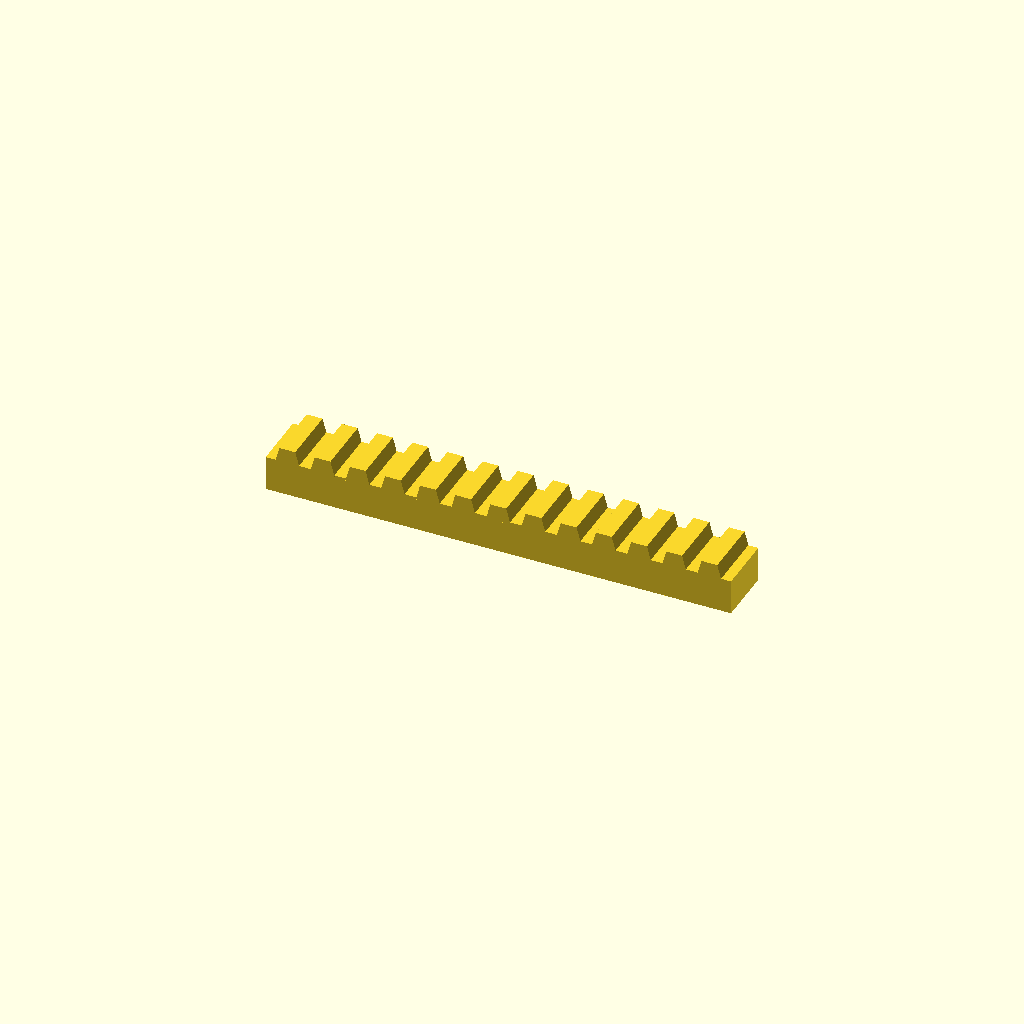
Cell 1 — every parameter at its default value.
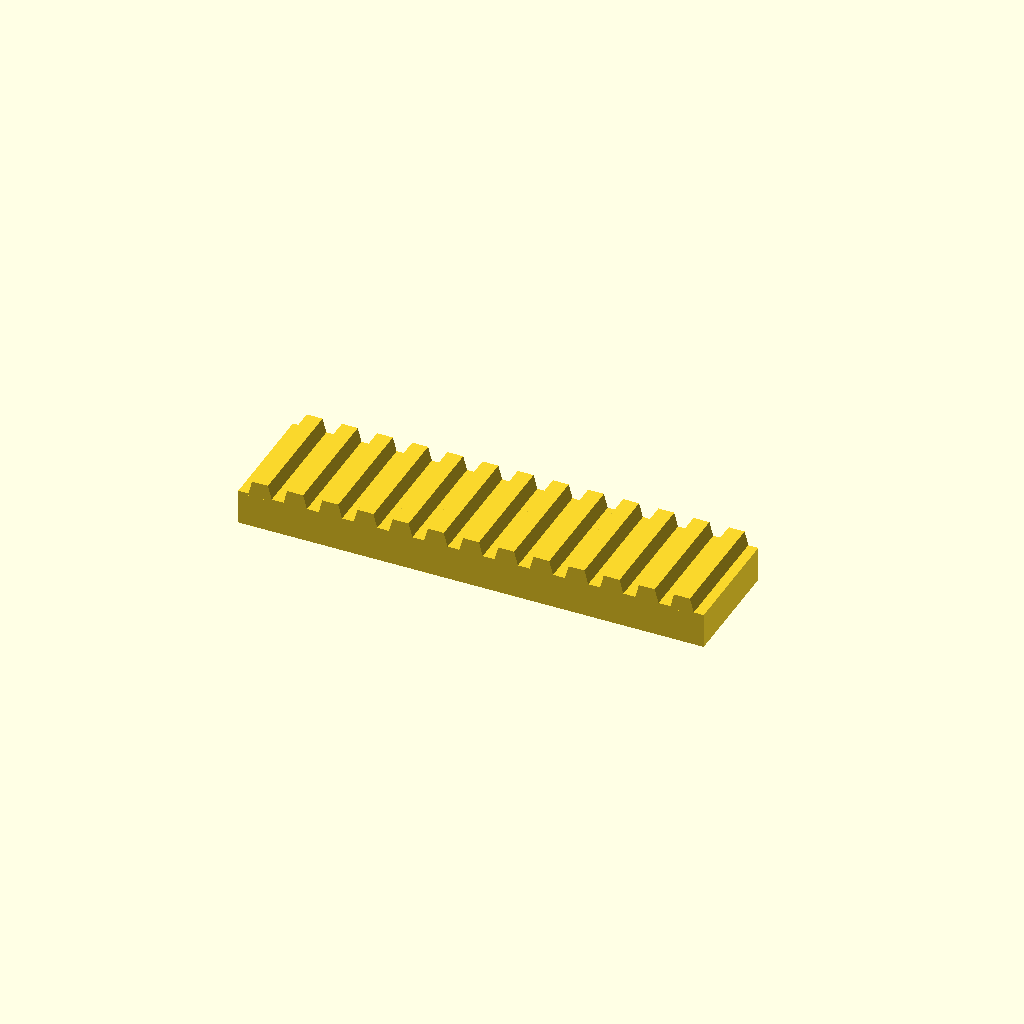
Cell 2: the same model with bar_w = 50.
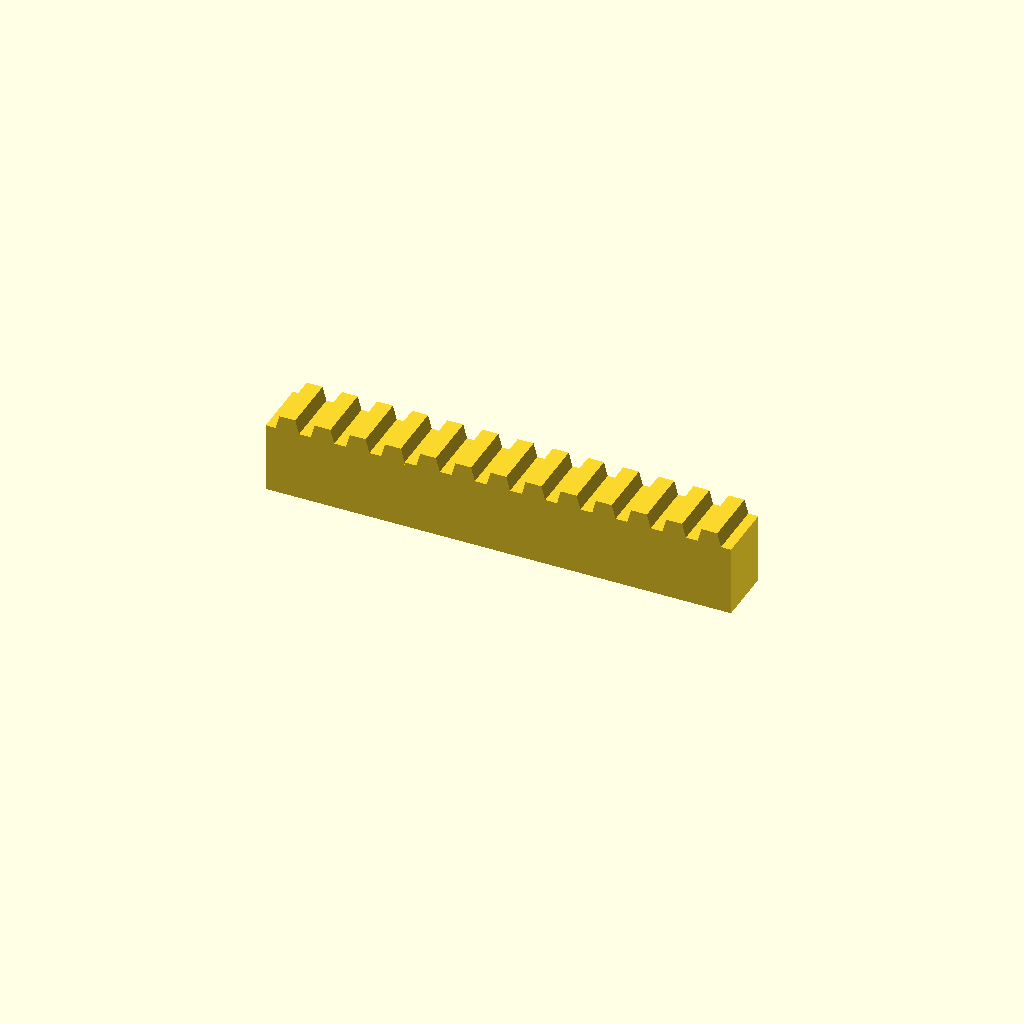
Cell 3: bar_h = 30 (everything else at default).
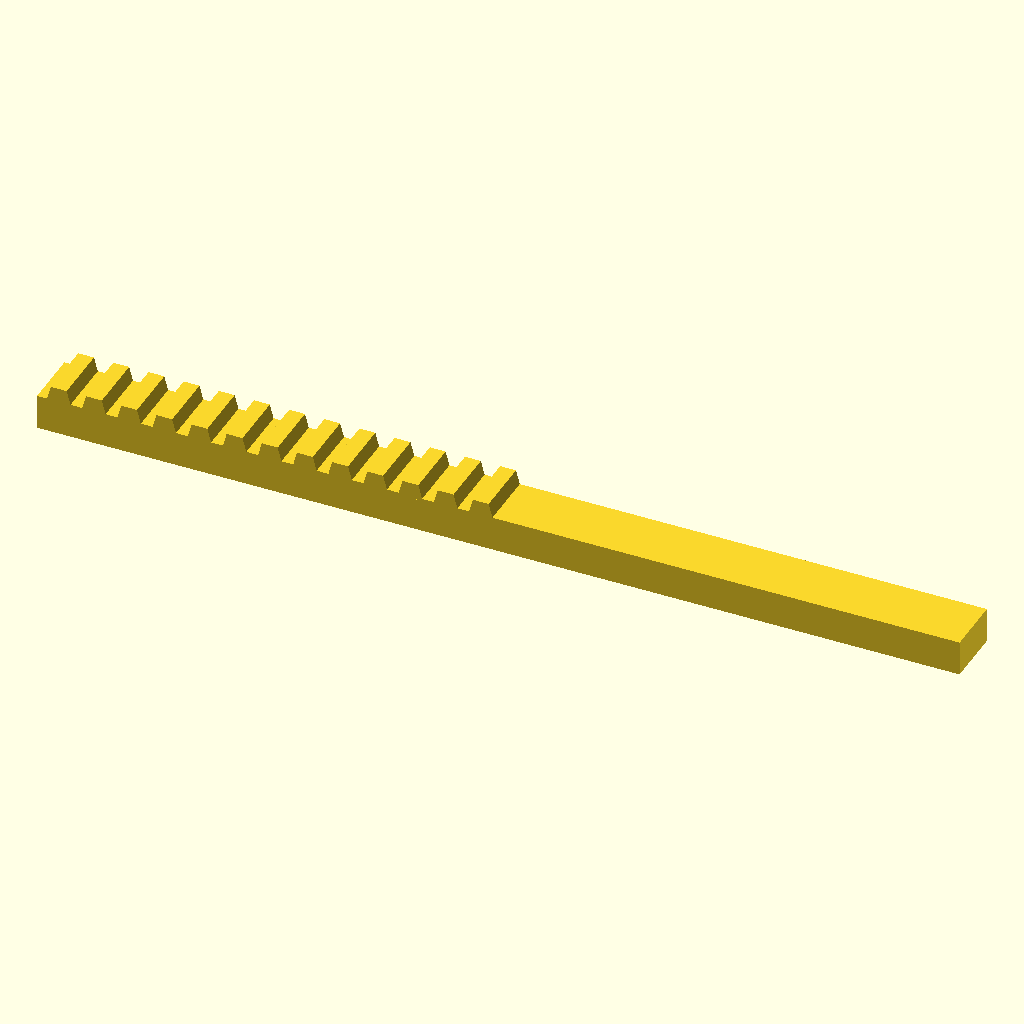
Cell 4: teeth = 26 (everything else at default).
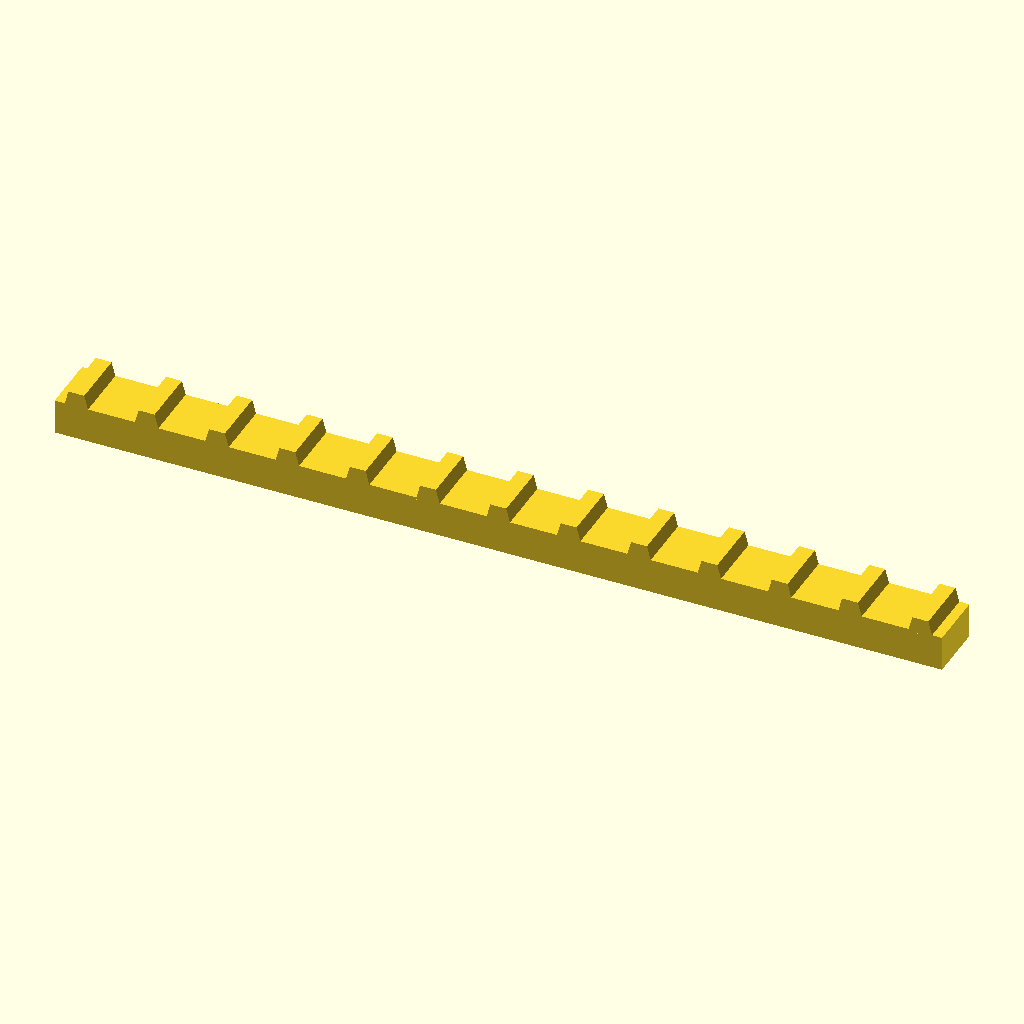
Cell 5: the same model with pitch = 30.
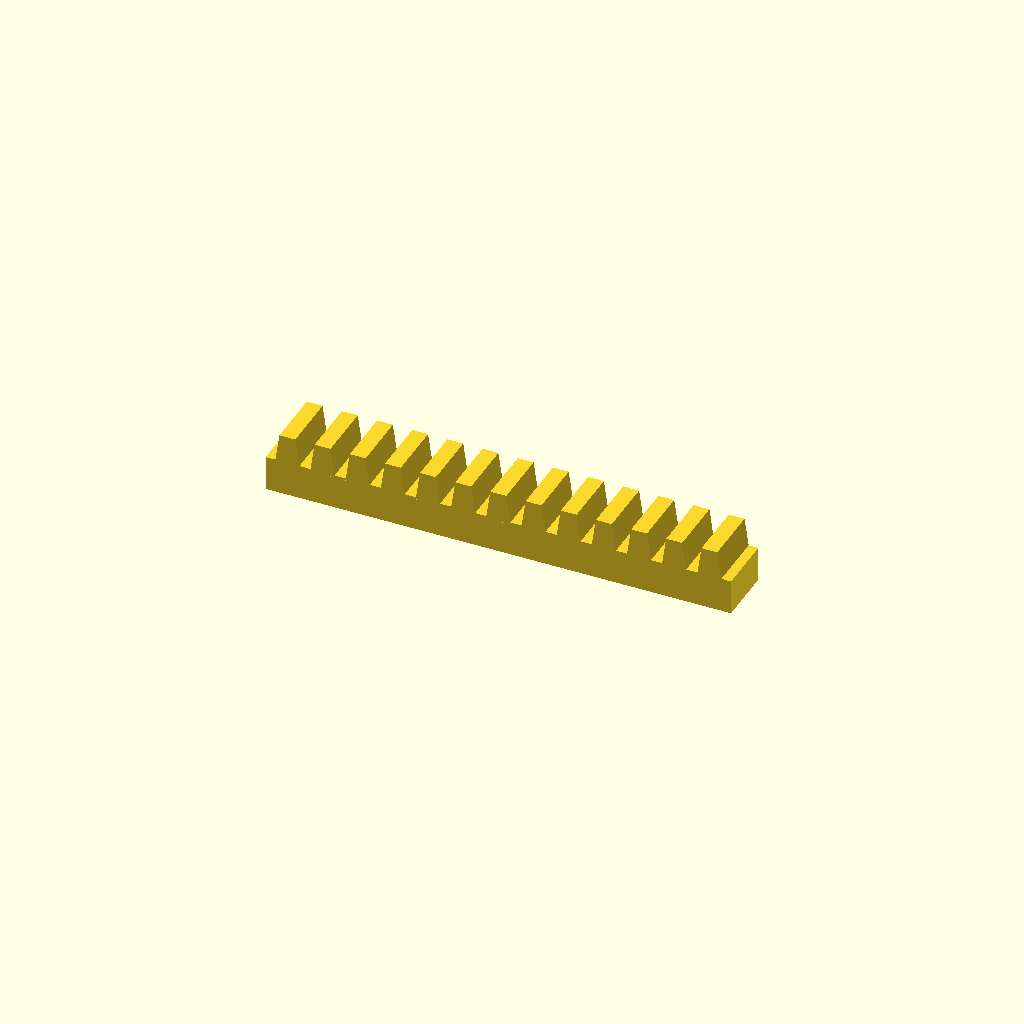
Cell 6 — tooth_h set to 12, the other parameters unchanged.
One fixed orthographic camera (rotation 55°, 0°, 25°; colour scheme Cornfield) for every cell.
Source of the model, optional_data/data/place1/rackbars/part_0210.scad:
$fn = 32;

// ----------------------------------------------------------------------
// Toothed rack, 13 teeth
// 15 mm pitch, 6 mm teeth
// ----------------------------------------------------------------------

// --- parameters (mm) ---
bar_w = 25;      // bar width (Y)
bar_h = 15;      // bar height (Z)
teeth = 13;      // number of teeth
pitch = 15;      // tooth pitch
tooth_h = 6;     // tooth height above the bar
root_w = 10.5;   // tooth width at the root
crest_w = 6.75;  // tooth width at the crest

// --- derived feature positions (mm) ---
span = (teeth - 1) * pitch;  // = 180   distance between the outer teeth
bar_l = span + root_w + 8;   // = 198.5   bar length: teeth plus 4 mm at each end
tooth_x = -span / 2;         // = -90   X of the first tooth
height = bar_h + tooth_h;    // = 21   overall height
feature_centers = [
  [tooth_x + 0 * pitch, -bar_w / 2],
  [tooth_x + 1 * pitch, -bar_w / 2],
  [tooth_x + 2 * pitch, -bar_w / 2],
  [tooth_x + 3 * pitch, -bar_w / 2],
  [tooth_x + 4 * pitch, -bar_w / 2],
  [tooth_x + 5 * pitch, -bar_w / 2],
  [tooth_x + 6 * pitch, -bar_w / 2],
  [tooth_x + 7 * pitch, -bar_w / 2],
  [tooth_x + 8 * pitch, -bar_w / 2],
  [tooth_x + 9 * pitch, -bar_w / 2],
  [tooth_x + 10 * pitch, -bar_w / 2],
  [tooth_x + 11 * pitch, -bar_w / 2],
  [tooth_x + 12 * pitch, -bar_w / 2]
];   // tooth centre line, drives the tooth loop

// bar with a rack of teeth, one extruded trapezoium per centre
module rack_tooth() {
  linear_extrude(height = bar_w)
    polygon(points = [
      [0, 0],
      [root_w, 0],
      [root_w / 2 + crest_w / 2, tooth_h + 1],
      [root_w / 2 - crest_w / 2, tooth_h + 1]
    ]);
}

union() {
  translate([-bar_l / 2, -bar_w, 0]) cube([bar_l, bar_w, bar_h]);
  for (centre = feature_centers)
    translate([centre[0] - root_w / 2, 0, bar_h - 1]) rotate([90, 0, 0]) rack_tooth();
}
Customizer parameters (derived from the source; name, type, default, range or options):
bar_w: number, default 25
bar_h: number, default 15
teeth: number, default 13
pitch: number, default 15
tooth_h: number, default 6
root_w: number, default 10.5
crest_w: number, default 6.75
